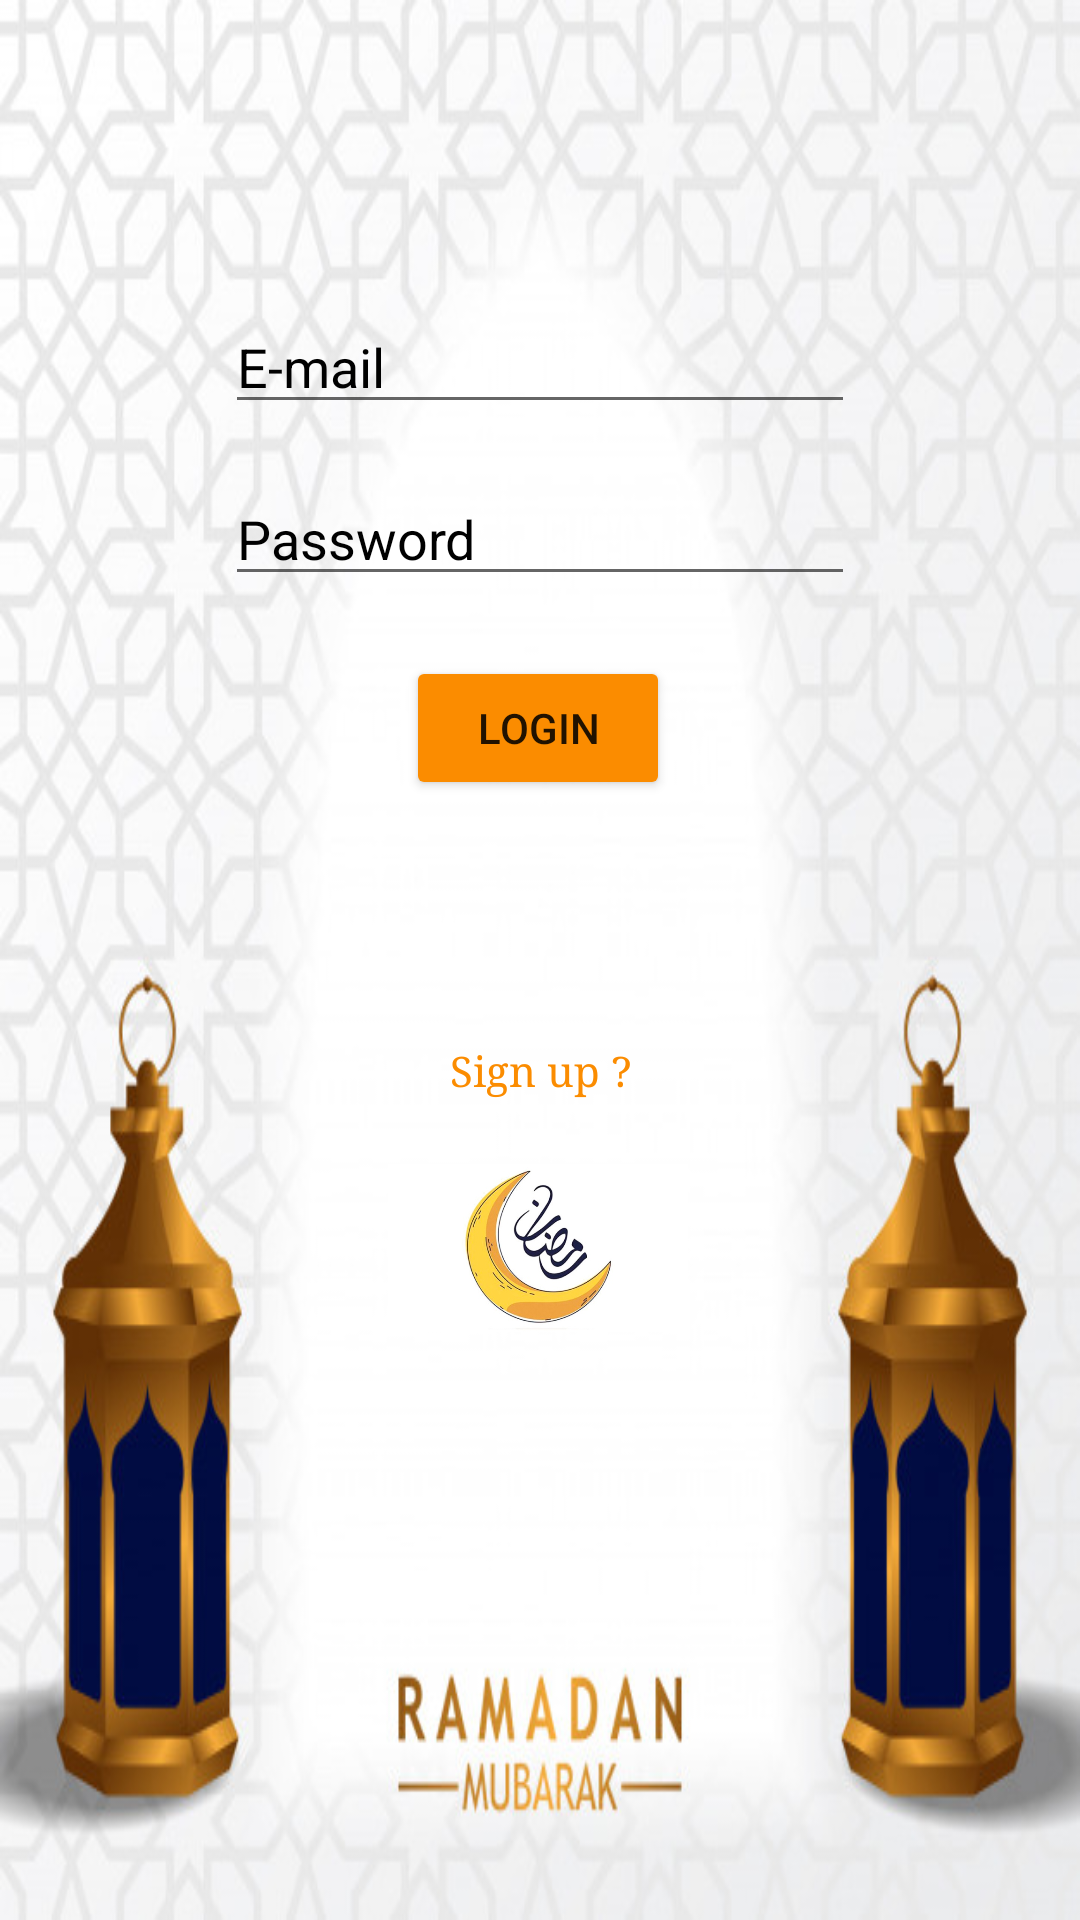

The Android layout XML behind this screen, and the referenced resources:
<!-- AndroidManifest.xml: application theme AppTheme -->
<!-- res/layout/activity_main.xml -->
<?xml version="1.0" encoding="utf-8"?>
<ScrollView
    xmlns:android="http://schemas.android.com/apk/res/android"
    xmlns:app="http://schemas.android.com/apk/res-auto"
    xmlns:tools="http://schemas.android.com/tools"
    android:layout_width="match_parent"
    android:layout_height="match_parent"
    android:background="@drawable/back"
    >


    <androidx.constraintlayout.widget.ConstraintLayout
        android:layout_width="match_parent"
        android:layout_height="wrap_content"
        android:touchscreenBlocksFocus="false"
        tools:context=".MainActivity">

        <Button
            android:id="@+id/login"
            android:layout_width="wrap_content"
            android:layout_height="wrap_content"
            android:layout_marginStart="8dp"
            android:layout_marginTop="20dp"
            android:layout_marginEnd="8dp"
            android:backgroundTint="#FB8C00"
            android:text="@string/login"
            app:layout_constraintEnd_toEndOf="parent"
            app:layout_constraintHorizontal_bias="0.498"
            app:layout_constraintStart_toStartOf="parent"
            app:layout_constraintTop_toBottomOf="@+id/editText2" />

        <EditText
            android:id="@+id/editText"
            android:layout_width="wrap_content"
            android:layout_height="wrap_content"
            android:layout_marginStart="8dp"
            android:layout_marginTop="100dp"
            android:layout_marginEnd="8dp"
            android:autofillHints=""
            android:breakStrategy="high_quality"
            android:ems="10"
            android:hint="@string/e_mail"
            android:inputType="textEmailAddress"
            android:textColor="#000000"
            android:textColorHint="#000000"
            app:layout_constraintEnd_toEndOf="parent"
            app:layout_constraintStart_toStartOf="parent"
            app:layout_constraintTop_toTopOf="parent" />

        <EditText
            android:id="@+id/editText2"
            android:layout_width="wrap_content"
            android:layout_height="wrap_content"
            android:layout_marginStart="8dp"
            android:layout_marginTop="16dp"
            android:layout_marginEnd="8dp"
            android:autofillHints=""
            android:ems="10"
            android:hint="@string/password"
            android:inputType="textPassword"
            android:textColor="#000000"
            android:textColorHint="#000000"
            app:layout_constraintEnd_toEndOf="parent"
            app:layout_constraintStart_toStartOf="parent"
            app:layout_constraintTop_toBottomOf="@+id/editText" />

        <TextView
            android:id="@+id/forgot_password"
            android:layout_width="wrap_content"
            android:layout_height="wrap_content"
            android:layout_marginStart="8dp"
            android:layout_marginTop="52dp"
            android:layout_marginEnd="8dp"
            android:clickable="true"
            android:contextClickable="true"
            android:cursorVisible="true"
            android:focusable="true"
            android:fontFamily="serif"
            android:text="@string/forgot_your_password"
            android:textColor="#FB8C00"
            android:visibility="invisible"
            app:layout_constraintEnd_toEndOf="parent"
            app:layout_constraintStart_toStartOf="parent"
            app:layout_constraintTop_toBottomOf="@+id/login" />

        <TextView
            android:id="@+id/sign_up"
            android:layout_width="wrap_content"
            android:layout_height="wrap_content"
            android:layout_marginStart="8dp"
            android:layout_marginTop="10dp"
            android:layout_marginEnd="8dp"
            android:layout_marginBottom="100dp"
            android:clickable="true"
            android:focusable="true"
            android:fontFamily="serif"
            android:text="@string/sign_up"
            android:textColor="#FB8C00"
            app:layout_constraintBottom_toBottomOf="@id/imageView3"
            app:layout_constraintEnd_toEndOf="parent"
            app:layout_constraintHorizontal_bias="0.501"
            app:layout_constraintStart_toStartOf="parent"
            app:layout_constraintTop_toBottomOf="@+id/forgot_password"
            app:layout_constraintVertical_bias="1.0" />

        <ProgressBar
            android:id="@+id/progressBar2"
            style="?android:attr/progressBarStyle"
            android:layout_width="wrap_content"
            android:layout_height="wrap_content"
            android:layout_marginTop="50dp"
            android:layout_marginBottom="100dp"
            android:visibility="invisible"
            app:layout_constraintBottom_toBottomOf="parent"
            app:layout_constraintEnd_toEndOf="parent"
            app:layout_constraintHorizontal_bias="0.498"
            app:layout_constraintStart_toStartOf="parent"
            app:layout_constraintTop_toBottomOf="@id/imageView3" />

        <ImageView
            android:id="@+id/imageView3"
            android:layout_width="100dp"
            android:layout_height="100dp"
            android:layout_marginTop="20dp"
            android:layout_marginBottom="20dp"
            app:layout_constraintBottom_toBottomOf="@id/progressBar2"
            app:layout_constraintEnd_toEndOf="parent"
            app:layout_constraintHorizontal_bias="0.498"
            app:layout_constraintStart_toStartOf="parent"
            app:layout_constraintTop_toBottomOf="@id/sign_up"
            app:srcCompat="@drawable/rmdan" />

    </androidx.constraintlayout.widget.ConstraintLayout>
</ScrollView>
<!-- resources referenced by this layout -->
<resources>
  <!-- drawable back: jpg bitmap (drawable, 66330 bytes) -->
  <!-- drawable rmdan: jpg bitmap (drawable, 41641 bytes) -->
  <string name="e_mail">E-mail</string>
  <string name="forgot_your_password">Forgot your password ?</string>
  <string name="login">Login</string>
  <string name="password">Password</string>
  <string name="sign_up">Sign up ?</string>
  <style name="AppTheme" parent="Theme.AppCompat.Light.DarkActionBar">
          
          <item name="colorPrimary">@android:color/holo_orange_dark</item>
          <item name="colorPrimaryDark">@android:color/black</item>
          <item name="colorAccent">@color/colorAccent</item>
      </style>
  <!-- not gathered from this repository: default colours our renderer supplied (Android Studio template values) -->
  <color name="colorAccent">#FF03DAC5</color>
</resources>
